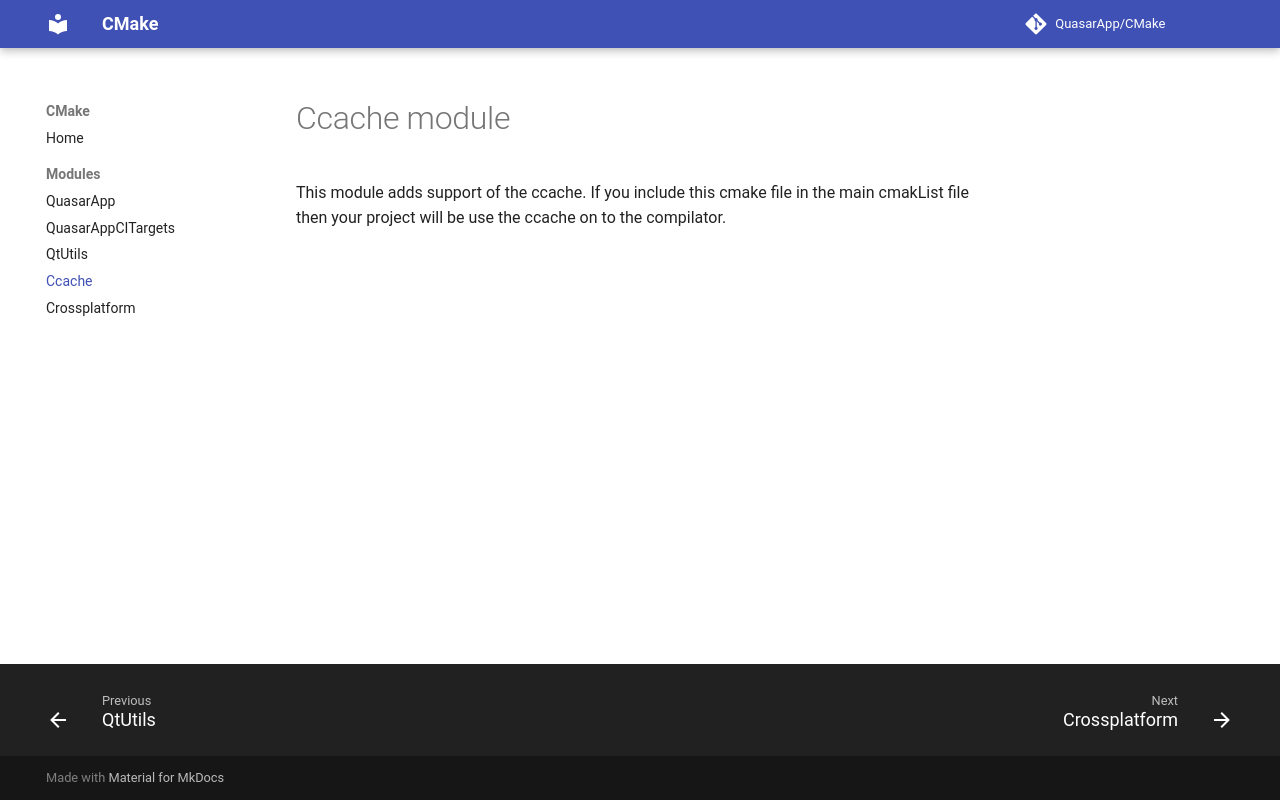

repository: QuasarApp/CMake · page: Docs/ccache/index.html · generator: mkdocs


# Ccache module

This module adds support of the ccache.
If you include this cmake file in the main cmakList file then your project will be use the ccache on to the compilator.
